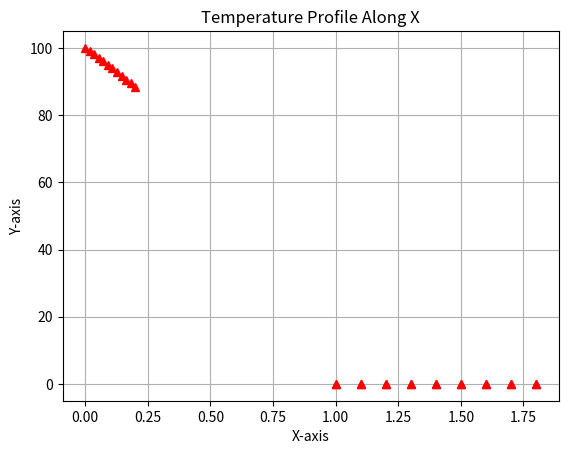

Here is the Python script that generated this plot:
'''
Created by Coleman Smith on 1/23/24
NUEN/MEEN 644 HW1
Due 15 February 2024
'''
import numpy as np
import matplotlib.pyplot as plt

# Define constants
L     = 0.20 # cm -> m
k     = 50   # W/m*C
beta  = 100  # W/m^2*C
T_0   = 100  # deg C
T_inf = 30   # deg C
q_in  = 10E3 # W/m 

NCV = 10

# Constants formed from given constants and params
capdelx = L/NCV
delx = capdelx/2

###################################
######## Problem #1 (b) ###########
###################################

x = np.linspace(0,L,12)
print(x)
T = np.zeros(NCV+2)
T_old_TDMA = np.zeros(NCV+2)
T[0] = T_0

a_W = k/delx
a_E = k/delx
a_P = a_W + a_E
S_P = q_in
b_P = S_P*delx

i=0
while i < 10000:
    for P in range(1,NCV+1):
        T[P] = (a_W*T_old_TDMA[P-1] + a_W*T_old_TDMA[P+1] + b_P) / a_P

        T[NCV+1] = (a_W*T_old_TDMA[NCV] + beta*T_inf) / (a_W + beta)
    T_old_TDMA = T
    i+=1


print(T)

# Plot the data with red triangles
plt.plot(x, T, 'r^')  # 'r^' specifies red triangles
plt.xlabel('X-axis')
plt.ylabel('Y-axis')
plt.title('Temperature Profile Along X')
plt.grid(True)
plt.show()


###################################
######## Problem #2    ############
###################################

alpha_set = np.linspace(1, 1.8, 9)
print(alpha_set)
conv_tol = 1E-5
T_old = np.zeros(NCV+2)
iterlim = 100
iternum = 1

# while np.max(T_old-T) > conv_tol and iternum<iterlim:
#     for P in range(1,NCV+1):
#     T[P] = (a_W*T[P-1] + a_W*T[P+1] + b_P) / a_P
#     iternum+=1

###################################
######## Problem #2 (a) ###########
###################################
n_conv = np.zeros(9)

# Plot the number of iterations required for convergence vs. alpha
plt.plot(alpha_set, n_conv, 'r^')  # 'r^' specifies red triangles
plt.xlabel('X-axis')
plt.ylabel('Y-axis')
plt.title('Temperature Profile Along X')
plt.grid(True)
plt.show()

###################################
######## Problem #2 (b) ###########
###################################
T_cent = np.zeros(9)

# Plot the centerline temperature vs. alpha
plt.plot(alpha_set, T_cent, 'r^')  # 'r^' specifies red triangles
plt.xlabel('X-axis')
plt.ylabel('Y-axis')
plt.title('Temperature Profile Along X')
plt.grid(True)
plt.show()